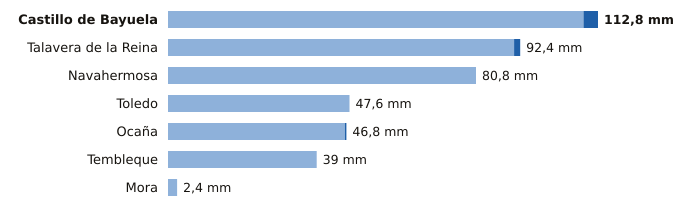

Data behind this chart, as committed beside it:
estacion, provincia, indicativo, mm_6_dias_anteriores, mm_hoy, mm_7_dias, horas_de_hoy
Castillo de Bayuela, Toledo, 3362Y, 109.0, 3.8, 112.8, 12
Talavera de la Reina, Toledo, 3365A, 90.8, 1.6, 92.4, 12
Navahermosa, Toledo, 3305Y, 80.8, 0.0, 80.8, 11
Toledo, Toledo, 3260B, 47.6, 0.0, 47.6, 12
Ocaña, Toledo, 3099Y, 46.4, 0.4, 46.8, 10
Tembleque, Toledo, 3245Y, 39.0, 0.0, 39.0, 11
Mora, Toledo, 3254Y, 2.4, 0.0, 2.4, 12
